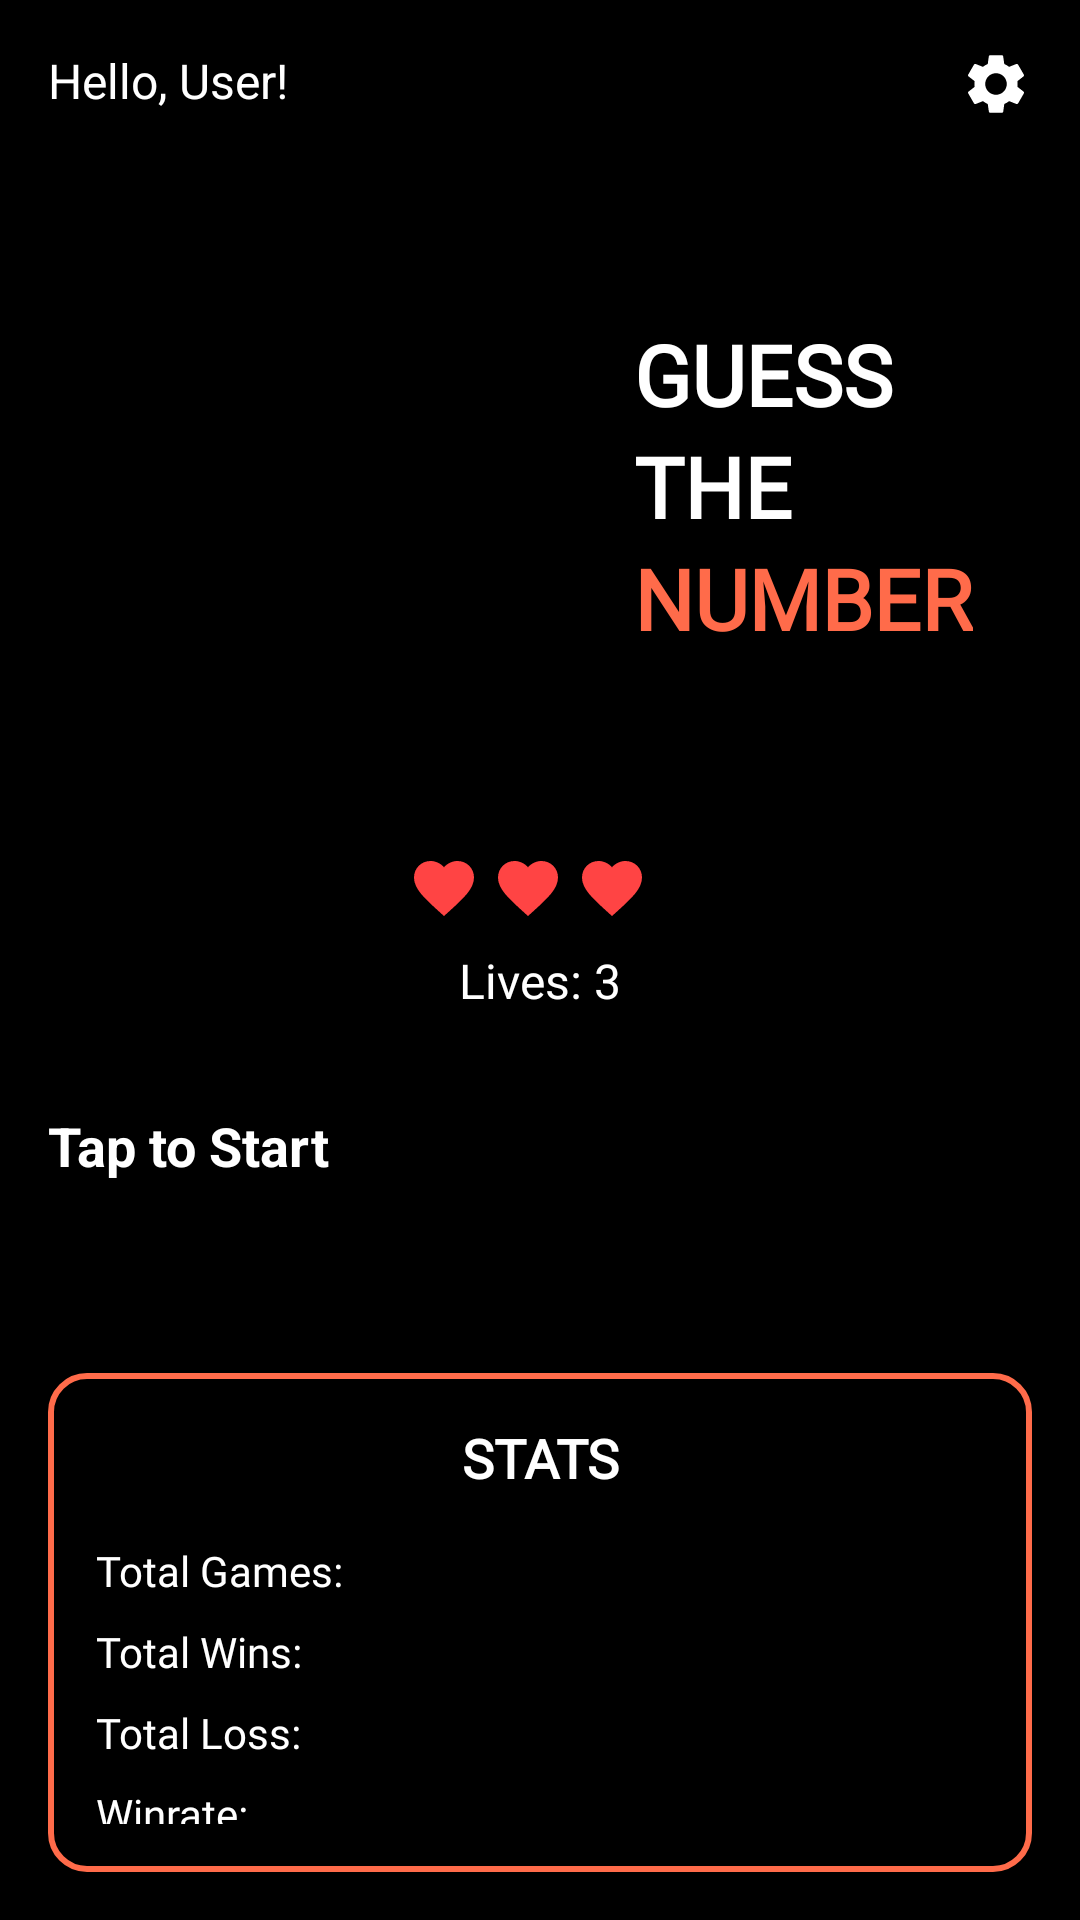

Layout XML and referenced resources for this Android screen:
<!-- AndroidManifest.xml: application theme Theme.GuessingNumber_FP -->
<!-- res/layout/activity_menu.xml -->
<?xml version="1.0" encoding="utf-8"?>
<LinearLayout xmlns:android="http://schemas.android.com/apk/res/android"
    xmlns:app="http://schemas.android.com/apk/res-auto"
    android:layout_width="match_parent"
    android:layout_height="match_parent"
    android:orientation="vertical"
    android:background="#000000"
    android:padding="16dp">

    
    <RelativeLayout
        android:layout_width="match_parent"
        android:layout_height="wrap_content"
        android:layout_marginBottom="32dp">

        <TextView
            android:id="@+id/greeting_text"
            android:layout_width="wrap_content"
            android:layout_height="wrap_content"
            android:text="Hello, User!"
            android:textColor="#FFFFFF"
            android:textSize="16sp" />

        <ImageView
            android:id="@+id/settings_icon"
            android:layout_width="24dp"
            android:layout_height="24dp"
            android:layout_alignParentEnd="true"
            android:src="@drawable/ic_settings"
            android:contentDescription="Settings" />
    </RelativeLayout>

    
    <LinearLayout
        android:layout_width="match_parent"
        android:layout_height="wrap_content"
        android:orientation="horizontal"
        android:gravity="center"
        android:layout_marginBottom="32dp">

        <ImageView
            android:id="@+id/cat_character"
            android:layout_width="160dp"
            android:layout_height="180dp"
            android:src="@drawable/cat"
            android:contentDescription="Cat character" />

        <LinearLayout
            android:layout_width="wrap_content"
            android:layout_height="wrap_content"
            android:orientation="vertical"
            android:paddingStart="16dp"
            android:gravity="center_vertical">

            <TextView
                android:layout_width="wrap_content"
                android:layout_height="wrap_content"
                android:fontFamily="@font/rubikmono"
                android:text="GUESS"
                android:textColor="#FFFFFF"
                android:textSize="28sp"
                android:textStyle="bold" />

            <TextView
                android:layout_width="wrap_content"
                android:layout_height="wrap_content"
                android:text="THE"
                android:textColor="#FFFFFF"
                android:textSize="28sp"
                android:fontFamily="@font/rubikmono"
                android:textStyle="bold" />

            <TextView
                android:layout_width="wrap_content"
                android:layout_height="wrap_content"
                android:text="NUMBER"
                android:textColor="#FF6B4A"
                android:textSize="28sp"
                android:fontFamily="@font/dynapuff_regular"
                android:textStyle="bold" />
        </LinearLayout>
    </LinearLayout>

    
    <LinearLayout
        android:layout_width="match_parent"
        android:layout_height="wrap_content"
        android:orientation="vertical"
        android:gravity="center"
        android:layout_marginBottom="32dp">

        <LinearLayout
            android:layout_width="wrap_content"
            android:layout_height="wrap_content"
            android:orientation="horizontal"
            android:gravity="center">

            <ImageView
                android:layout_width="24dp"
                android:layout_height="24dp"
                android:src="@drawable/ic_heart_filled"
                android:layout_marginEnd="4dp"
                android:contentDescription="Heart" />

            <ImageView
                android:layout_width="24dp"
                android:layout_height="24dp"
                android:src="@drawable/ic_heart_filled"
                android:layout_marginEnd="4dp"
                android:contentDescription="Heart" />

            <ImageView
                android:layout_width="24dp"
                android:layout_height="24dp"
                android:src="@drawable/ic_heart_filled"
                android:layout_marginEnd="8dp"
                android:contentDescription="Heart" />
        </LinearLayout>

        <TextView
            android:layout_width="wrap_content"
            android:layout_height="wrap_content"
            android:text="Lives: 3"
            android:textColor="#FFFFFF"
            android:textSize="16sp"
            android:layout_marginTop="8dp" />
    </LinearLayout>

    

    

    <Button
        android:id="@+id/start_button"
        android:layout_width="379dp"
        android:layout_height="56dp"
        android:layout_marginBottom="32dp"
        android:backgroundTint="#FF6B4A"
        android:text="Tap to Start"
        android:textColor="#FFFFFF"
        android:textSize="18sp"
        android:textStyle="bold" />

    <LinearLayout
        android:layout_width="match_parent"
        android:layout_height="wrap_content"
        android:orientation="vertical"
        android:background="@drawable/rounded_border_background"
        android:padding="16dp">

        <TextView
            android:layout_width="match_parent"
            android:layout_height="wrap_content"
            android:fontFamily="@font/dynapuff_medium"
            android:text="STATS"
            android:textColor="#FFFFFF"
            android:textSize="18sp"
            android:textStyle="bold"
            android:gravity="center"
            android:layout_marginBottom="16dp" />

        <LinearLayout
            android:layout_width="match_parent"
            android:layout_height="wrap_content"
            android:orientation="horizontal"
            android:layout_marginBottom="8dp">

            <TextView
                android:layout_width="0dp"
                android:layout_height="wrap_content"
                android:layout_weight="1"
                android:fontFamily="@font/portlligatsans_regular"
                android:text="Total Games:"
                android:textColor="#FFFFFF"
                android:textSize="14sp" />

            <TextView
                android:id="@+id/total_games_value"
                android:layout_width="wrap_content"
                android:layout_height="wrap_content"
                android:text=""
                android:textColor="#FFFFFF"
                android:textSize="14sp" />
        </LinearLayout>

        <LinearLayout
            android:layout_width="match_parent"
            android:layout_height="wrap_content"
            android:orientation="horizontal"
            android:layout_marginBottom="8dp">

            <TextView
                android:layout_width="0dp"
                android:layout_height="wrap_content"
                android:layout_weight="1"
                android:fontFamily="@font/portlligatsans_regular"
                android:text="Total Wins:"
                android:textColor="#FFFFFF"
                android:textSize="14sp" />

            <TextView
                android:id="@+id/total_wins_value"
                android:layout_width="wrap_content"
                android:layout_height="wrap_content"
                android:text=""
                android:textColor="#FFFFFF"
                android:textSize="14sp" />
        </LinearLayout>

        <LinearLayout
            android:layout_width="match_parent"
            android:layout_height="wrap_content"
            android:orientation="horizontal"
            android:layout_marginBottom="8dp">

            <TextView
                android:layout_width="0dp"
                android:layout_height="wrap_content"
                android:layout_weight="1"
                android:fontFamily="@font/portlligatsans_regular"
                android:text="Total Loss:"
                android:textColor="#FFFFFF"
                android:textSize="14sp" />

            <TextView
                android:id="@+id/total_loss_value"
                android:layout_width="wrap_content"
                android:layout_height="wrap_content"
                android:text=""
                android:textColor="#FFFFFF"
                android:textSize="14sp" />
        </LinearLayout>

        <LinearLayout
            android:layout_width="match_parent"
            android:layout_height="wrap_content"
            android:orientation="horizontal">

            <TextView
                android:layout_width="0dp"
                android:layout_height="wrap_content"
                android:layout_weight="1"
                android:text="Winrate:"
                android:fontFamily="@font/portlligatsans_regular"
                android:textColor="#FFFFFF"
                android:textSize="14sp" />

            <TextView
                android:id="@+id/winrate_value"
                android:layout_width="wrap_content"
                android:layout_height="wrap_content"
                android:text=""
                android:textColor="#FFFFFF"
                android:textSize="14sp" />
        </LinearLayout>
    </LinearLayout>
</LinearLayout>
<!-- resources referenced by this layout -->
<resources>
  <!-- drawable ic_heart_filled (drawable) -->
  <?xml version="1.0" encoding="utf-8"?>
  <vector xmlns:android="http://schemas.android.com/apk/res/android"
      android:width="24dp"
      android:height="24dp"
      android:viewportWidth="24"
      android:viewportHeight="24">
  
      <path
          android:fillColor="#FF4444"
          android:pathData="M12,21.35l-1.45,-1.32C5.4,15.36 2,12.28 2,8.5 2,5.42 4.42,3 7.5,3c1.74,0 3.41,0.81 4.5,2.09C13.09,3.81 14.76,3 16.5,3 19.58,3 22,5.42 22,8.5c0,3.78 -3.4,6.86 -8.55,11.54L12,21.35z"/>
  </vector>
  <!-- drawable ic_settings (drawable) -->
  <?xml version="1.0" encoding="utf-8"?>
  <vector xmlns:android="http://schemas.android.com/apk/res/android"
      android:width="24dp"
      android:height="24dp"
      android:viewportWidth="24"
      android:viewportHeight="24">
  
      <path
          android:fillColor="#FFFFFF"
          android:pathData="M19.14,12.94c0.04,-0.3 0.06,-0.61 0.06,-0.94c0,-0.32 -0.02,-0.64 -0.07,-0.94l2.03,-1.58c0.18,-0.14 0.23,-0.41 0.12,-0.61l-1.92,-3.32c-0.12,-0.22 -0.37,-0.29 -0.59,-0.22l-2.39,0.96c-0.5,-0.38 -1.03,-0.7 -1.62,-0.94L14.4,2.81c-0.04,-0.24 -0.24,-0.41 -0.48,-0.41h-3.84c-0.24,0 -0.43,0.17 -0.47,0.41L9.25,5.35C8.66,5.59 8.12,5.92 7.63,6.29L5.24,5.33c-0.22,-0.08 -0.47,0 -0.59,0.22L2.74,8.87C2.62,9.08 2.66,9.34 2.86,9.48l2.03,1.58C4.84,11.36 4.82,11.68 4.82,12s0.02,0.64 0.07,0.94l-2.03,1.58c-0.18,0.14 -0.23,0.41 -0.12,0.61l1.92,3.32c0.12,0.22 0.37,0.29 0.59,0.22l2.39,-0.96c0.5,0.38 1.03,0.7 1.62,0.94l0.36,2.54c0.05,0.24 0.24,0.41 0.48,0.41h3.84c0.24,0 0.44,-0.17 0.47,-0.41l0.36,-2.54c0.59,-0.24 1.13,-0.56 1.62,-0.94l2.39,0.96c0.22,0.08 0.47,0 0.59,-0.22l1.92,-3.32c0.12,-0.22 0.07,-0.47 -0.12,-0.61L19.14,12.94zM12,15.6c-1.98,0 -3.6,-1.62 -3.6,-3.6s1.62,-3.6 3.6,-3.6s3.6,1.62 3.6,3.6S13.98,15.6 12,15.6z"/>
  </vector>
  <!-- drawable rounded_border_background (drawable) -->
  <shape xmlns:android="http://schemas.android.com/apk/res/android"
      android:shape="rectangle">
      <solid android:color="#000000" />
      <stroke
          android:width="2dp"
          android:color="#FF6B4A" />
      <corners android:radius="12dp" />
  </shape>
  <style name="Theme.GuessingNumber_FP" parent="Theme.MaterialComponents.DayNight.NoActionBar">
          
          <item name="colorPrimary">#000000</item>
          <item name="colorPrimaryVariant">#000000</item>
          <item name="colorOnPrimary">#FFFFFF</item>
          
          <item name="colorSecondary">#FF6B4A</item>
          <item name="colorSecondaryVariant">#FF6B4A</item>
          <item name="colorOnSecondary">#FFFFFF</item>
          
          <item name="materialButtonStyle">@style/Widget.MaterialComponents.Button</item>
          
          <item name="android:statusBarColor">#000000</item>
          
      </style>
</resources>
